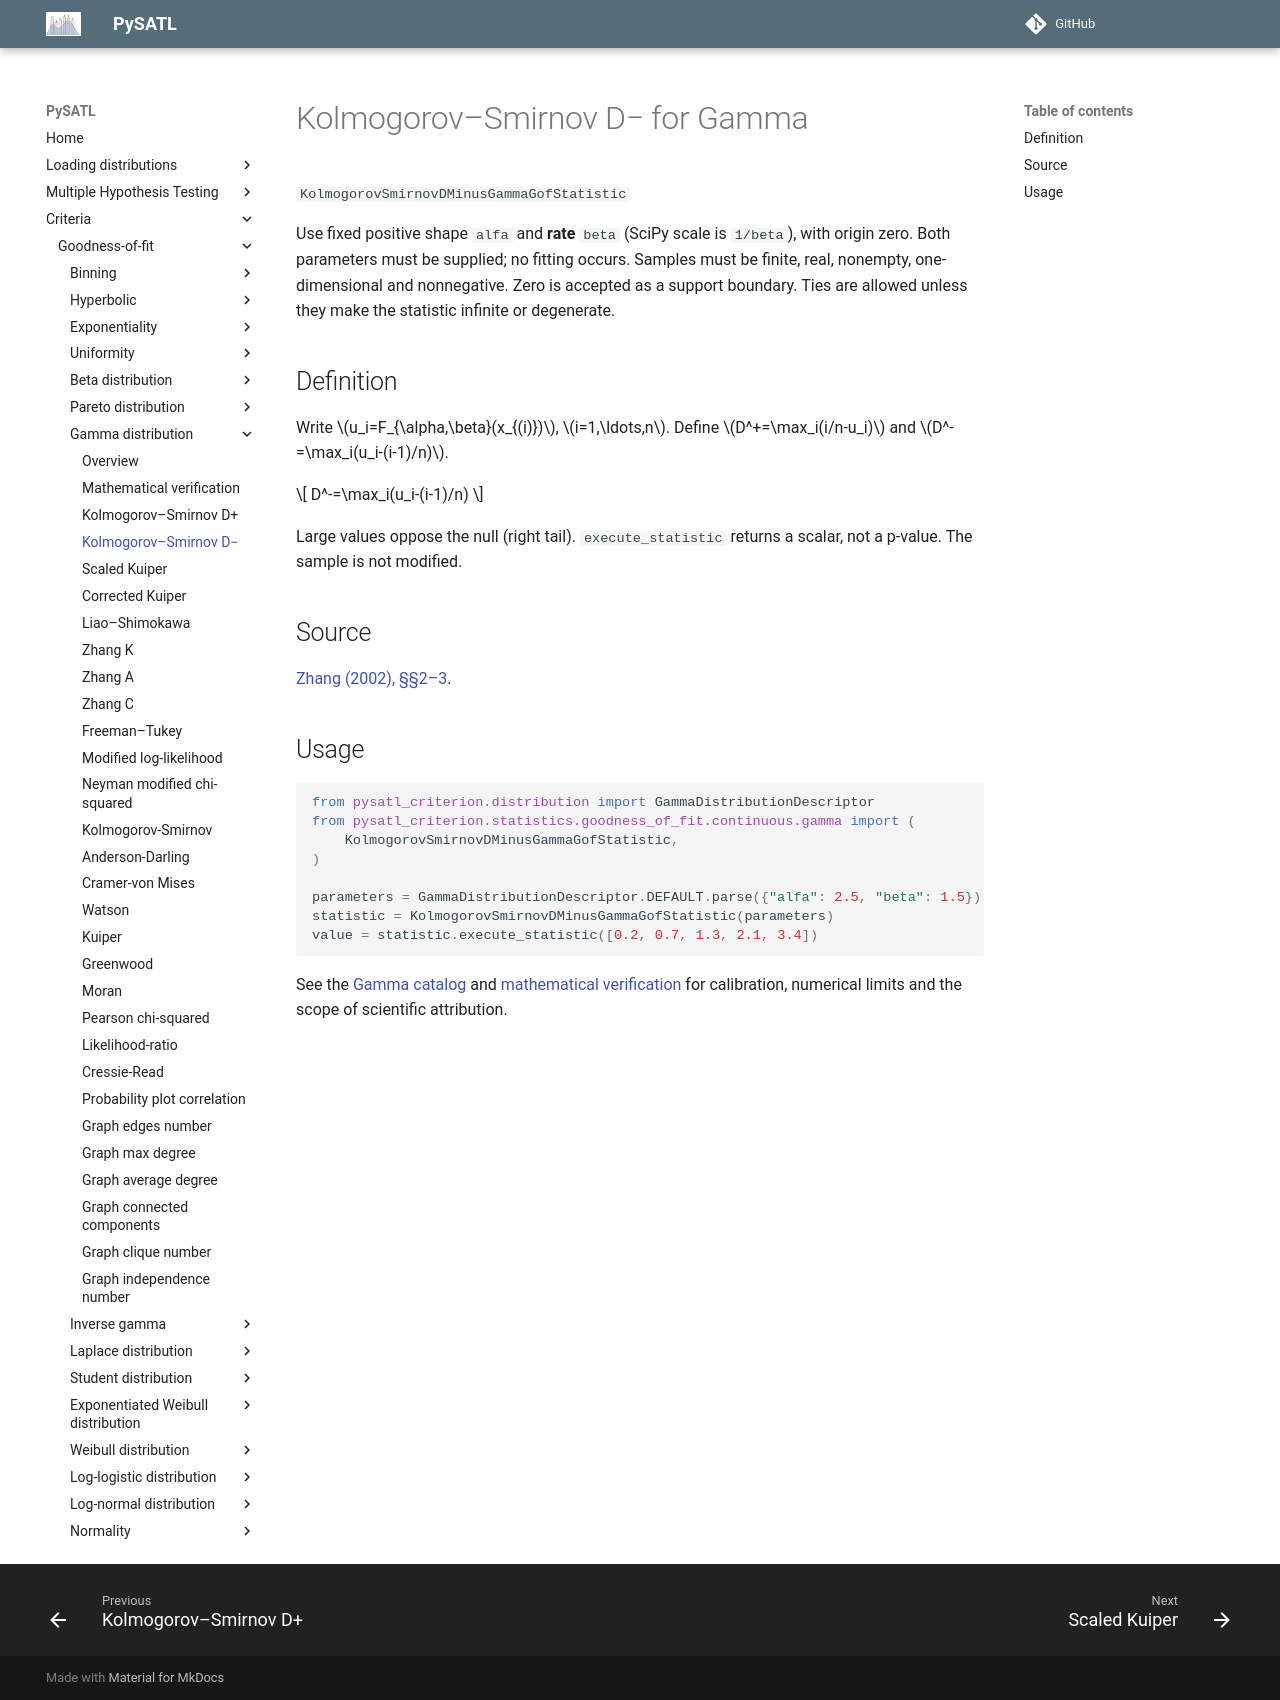

repository: PySATL/pysatl-criterion · page: en/main/criteria/goodness-of-fit/gamma/kolmogorov_smirnov_d_minus_gamma_criterion/index.html · generator: mkdocs

# Kolmogorov–Smirnov D− for Gamma

`KolmogorovSmirnovDMinusGammaGofStatistic`

Use fixed positive shape `alfa` and **rate** `beta` (SciPy scale is `1/beta`), with origin zero. Both parameters must be supplied; no fitting occurs. Samples must be finite, real, nonempty, one-dimensional and nonnegative. Zero is accepted as a support boundary. Ties are allowed unless they make the statistic infinite or degenerate.

## Definition

Write $u_i=F_{\alpha,\beta}(x_{(i)})$, $i=1,\ldots,n$. Define $D^+=\max_i(i/n-u_i)$ and $D^-=\max_i(u_i-(i-1)/n)$.

$$
D^-=\max_i(u_i-(i-1)/n)
$$



Large values oppose the null (right tail). `execute_statistic` returns a scalar, not a p-value. The sample is not modified.

## Source

[Zhang (2002), §§2–3](https://doi.org/10.1111/1467-9868.00337).

## Usage

```python
from pysatl_criterion.distribution import GammaDistributionDescriptor
from pysatl_criterion.statistics.goodness_of_fit.continuous.gamma import (
    KolmogorovSmirnovDMinusGammaGofStatistic,
)

parameters = GammaDistributionDescriptor.DEFAULT.parse({"alfa": 2.5, "beta": 1.5})
statistic = KolmogorovSmirnovDMinusGammaGofStatistic(parameters)
value = statistic.execute_statistic([0.2, 0.7, 1.3, 2.1, 3.4])
```

See the [Gamma catalog](index.md) and [mathematical verification](mathematical-validation.md)
for calibration, numerical limits and the scope of scientific attribution.
